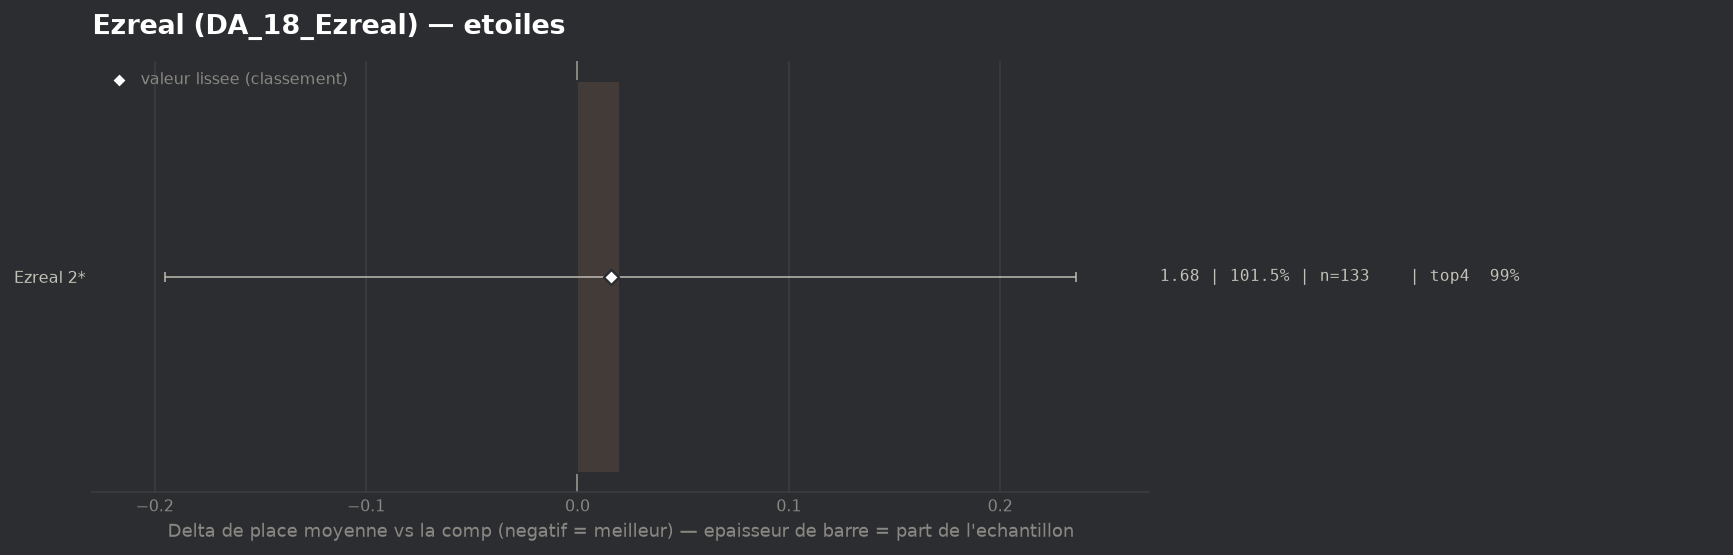

The table this chart was drawn from, first rows:
group, label, n, share, avg_place, shrunk_avg, score, d_avg, d_avg_pess, impact, d_top4, win, top2, top4, sd, z, p, significant
populaire, Ezreal 2*, 133, 1.015, 1.677, 1.673, 0.016, 0.02, 0.0, -0.0167, 0.0001, 0.5564, 0.8195, 0.9925, 0.897, 0.18, 0.8542, False
